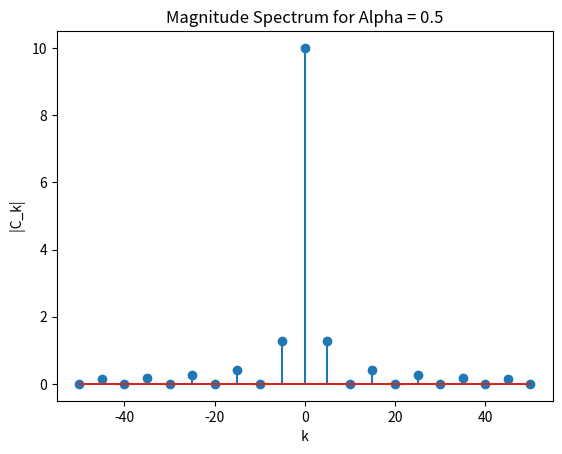

Reproduce this figure in Python.
import numpy as np
import matplotlib.pyplot as plt
import math

alpha1 = 0.5
k = np.arange(-50,51,5)

Ck = np.zeros_like(k,dtype = float)

for i,k[i] in enumerate(k):
   if k[i]!=0:
       Ck[i] =  np.abs((20/(np.pi*k[i]))*np.sin(np.pi*k[i]*alpha1))
   else:
       Ck[i] = 10

plt.stem(k,Ck)
plt.xlabel(" k ")
plt.ylabel(" |C_k| ")
plt.title("Magnitude Spectrum for Alpha = 0.5")
plt.show()


